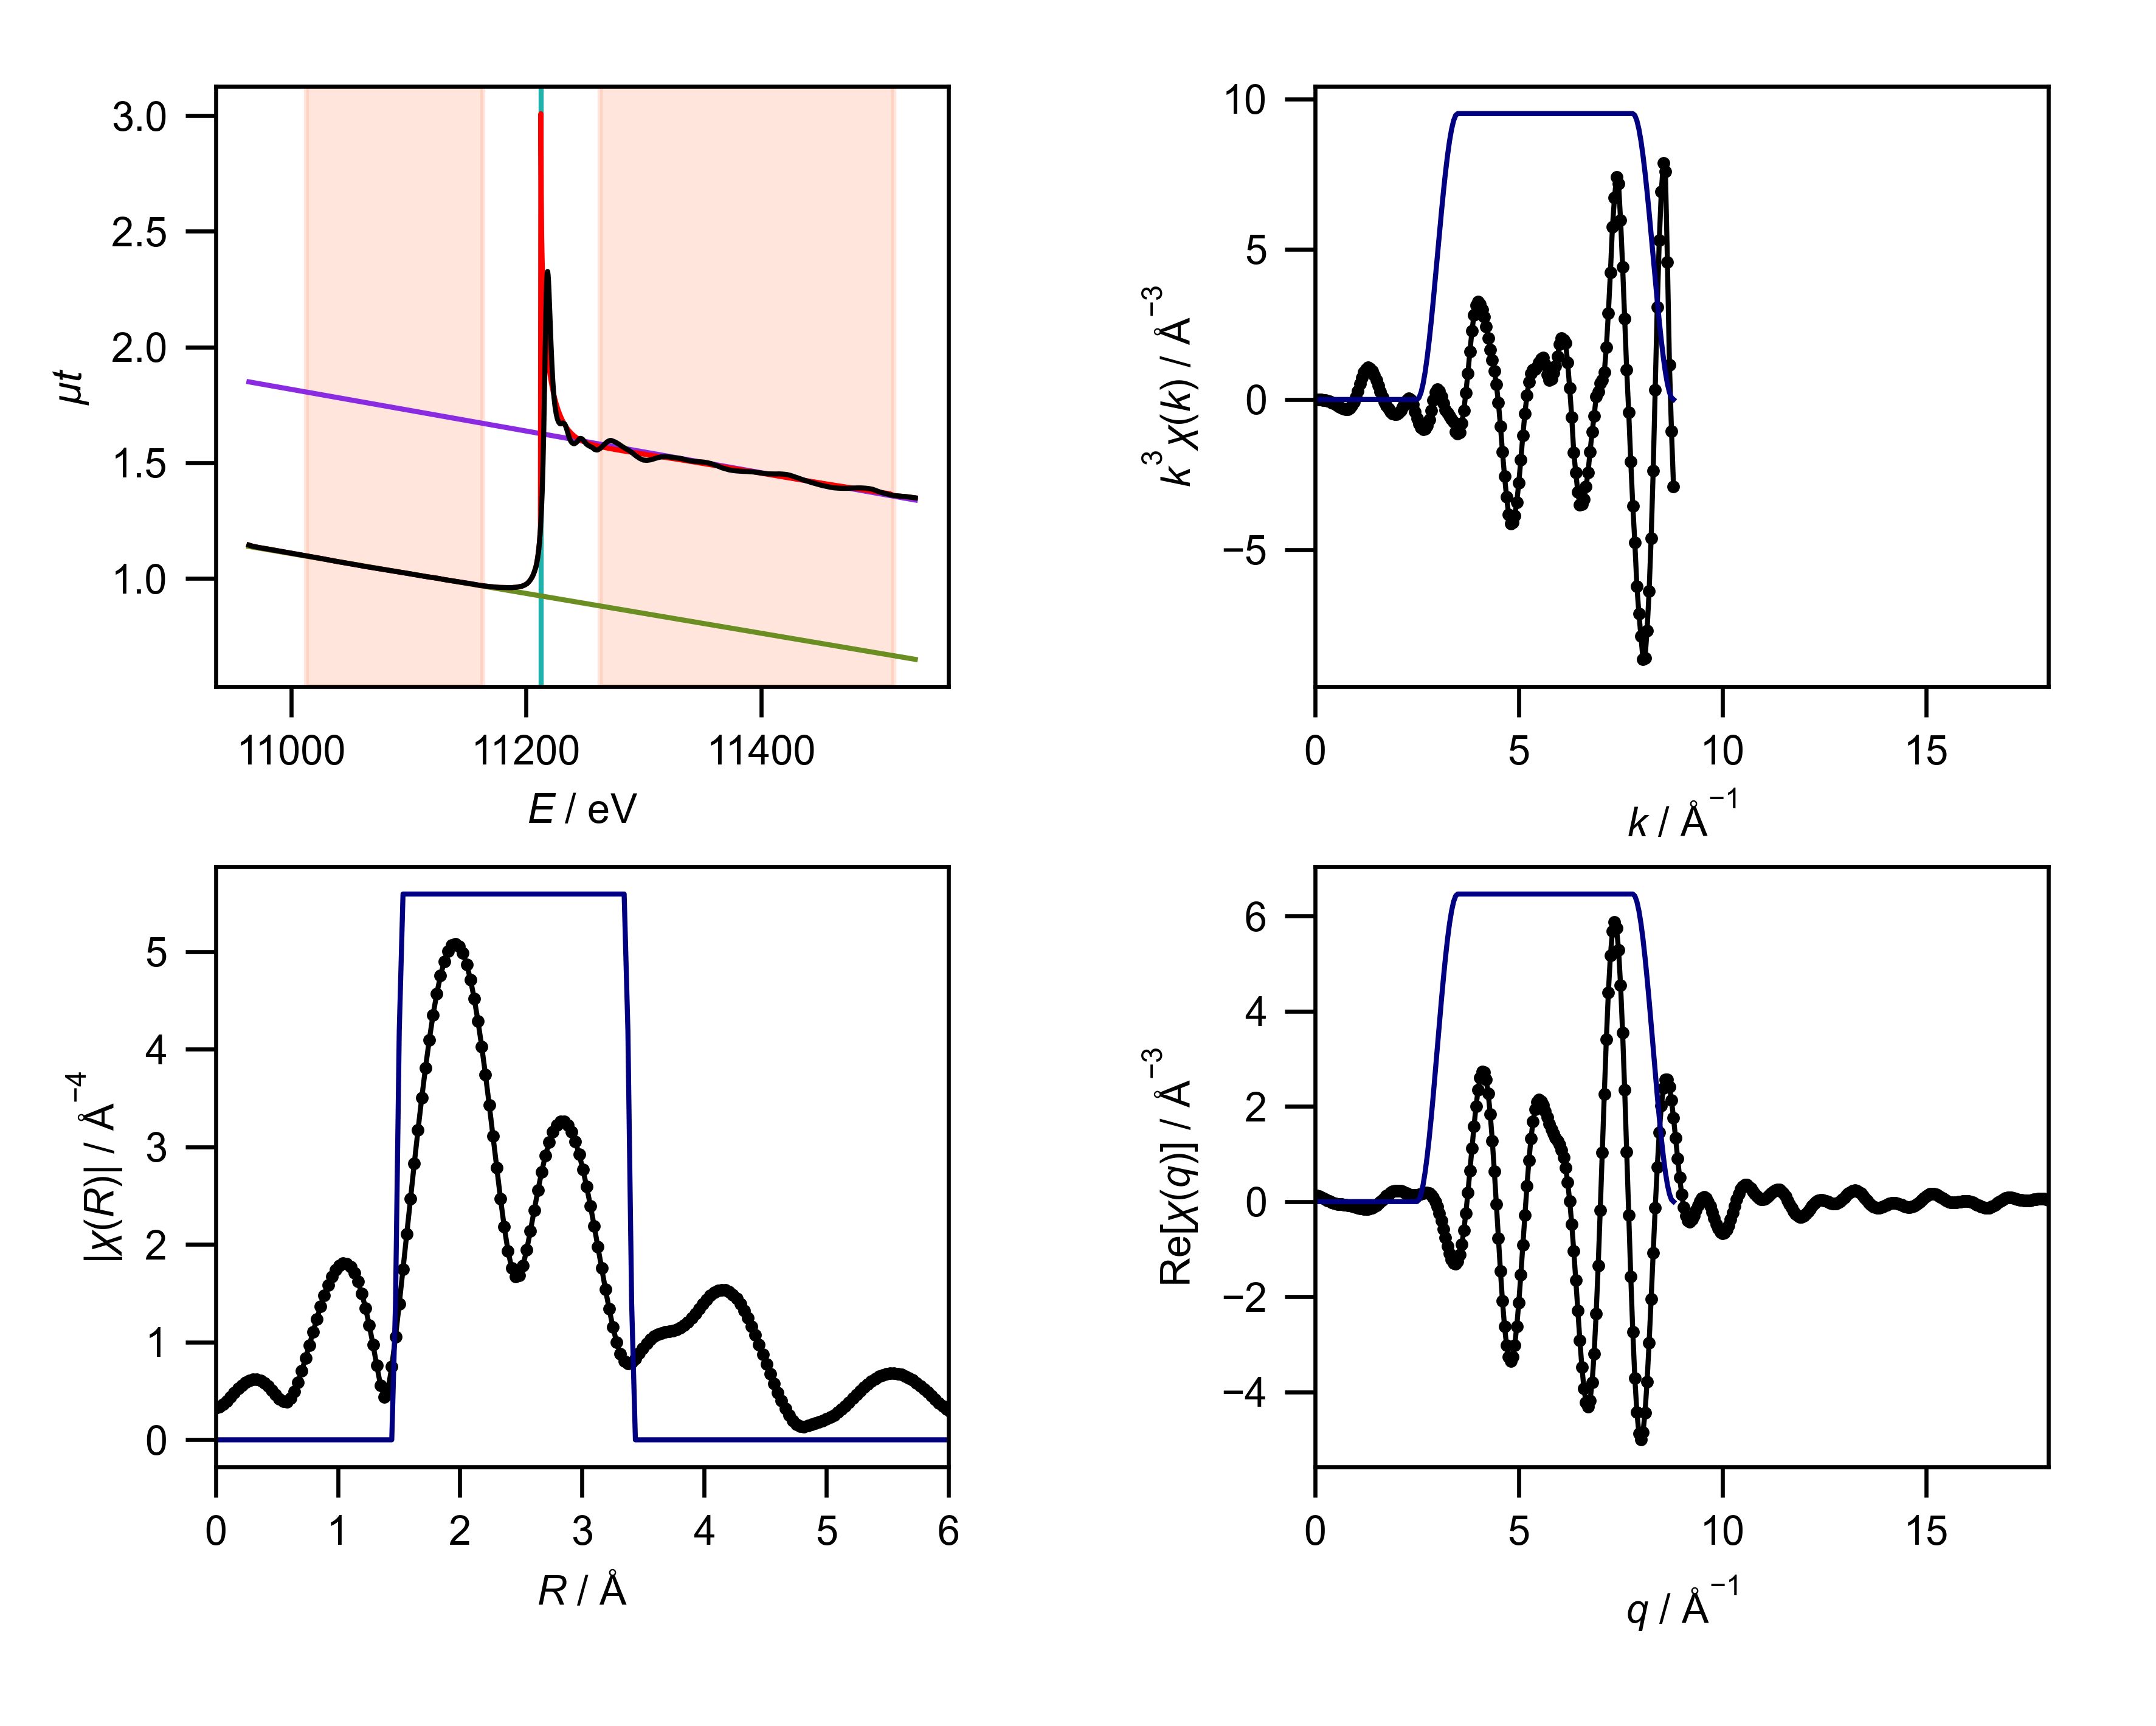

The file beside this chart, header and first rows:
energy, mu, pre_edge, post_edge, bkg, norm, flat, k, chik, k3chik, kwin, r, chir_mag, chir_re, chir_im, rwin, q, chiq_mag, chiq_re, chiq_im
10964, 1.144, 1.138, 1.85, 1.144, 0.008471, 0.008471, 0.0, -2.093, -0.0, 0.0, 0.0, 0.3289, -0.3289, 0.0, 0.0, 0.0, 0.1417, 0.1344, 0.04495
10967, 1.14, 1.136, 1.847, 1.14, 0.005562, 0.005562, 0.05, -2.023, -0.0002529, 0.0, 0.03068, 0.3378, -0.2696, 0.2034, 0.0, 0.05, 0.1413, 0.1236, 0.06846
10972, 1.134, 1.131, 1.842, 1.134, 0.003855, 0.003855, 0.1, -1.954, -0.001954, 0.0, 0.06136, 0.3623, -0.1082, 0.3458, 0.0, 0.1, 0.1401, 0.1084, 0.0888
10980, 1.128, 1.125, 1.836, 1.128, 0.00396, 0.00396, 0.15, -1.885, -0.006363, 0.0, 0.09204, 0.398, 0.1101, 0.3824, 0.0, 0.15, 0.1381, 0.08965, 0.105
10987, 1.121, 1.118, 1.829, 1.121, 0.003506, 0.003506, 0.2, -1.816, -0.01453, 0.0, 0.1227, 0.4395, 0.3236, 0.2974, 0.0, 0.2, 0.1353, 0.06869, 0.1166
10995, 1.114, 1.111, 1.821, 1.114, 0.003012, 0.003012, 0.25, -1.745, -0.02727, 0.0, 0.1534, 0.4823, 0.4701, 0.1081, 0.0, 0.25, 0.1319, 0.04682, 0.1233
11002, 1.107, 1.105, 1.815, 1.107, 0.002524, 0.002524, 0.3, -1.673, -0.04517, 0.0, 0.1841, 0.523, 0.5043, -0.1389, 0.0, 0.3, 0.1278, 0.02531, 0.1253
11011, 1.1, 1.098, 1.808, 1.1, 0.002436, 0.002436, 0.35, -1.598, -0.06854, 0.0, 0.2148, 0.5587, 0.4097, -0.3799, 0.0, 0.35, 0.1233, 0.00526, 0.1232
11018, 1.093, 1.092, 1.801, 1.093, 0.002036, 0.002036, 0.4, -1.521, -0.09734, 0.0, 0.2454, 0.5874, 0.2043, -0.5507, 0.0, 0.4, 0.1184, -0.01247, 0.1178
11026, 1.086, 1.085, 1.794, 1.086, 0.001263, 0.001263, 0.45, -1.438, -0.1311, 0.0, 0.2761, 0.6073, -0.06429, -0.6039, 0.0, 0.45, 0.1134, -0.02736, 0.11
11033, 1.08, 1.079, 1.788, 1.08, 0.0001066, 0.0001066, 0.5, -1.35, -0.1687, 0.0, 0.3068, 0.6173, -0.3301, -0.5217, 0.0, 0.5, 0.1084, -0.03923, 0.1011
11039, 1.073, 1.074, 1.782, 1.073, -0.00081, -0.00081, 0.55, -1.255, -0.2088, 0.0, 0.3375, 0.6166, -0.5261, -0.3215, 0.0, 0.55, 0.1038, -0.0483, 0.0919
11048, 1.066, 1.066, 1.774, 1.066, -0.000871, -0.000871, 0.6, -1.153, -0.2491, 0.0, 0.3682, 0.6047, -0.6025, -0.05221, 0.0, 0.6, 0.09988, -0.05504, 0.08334
11055, 1.059, 1.06, 1.768, 1.059, -0.001072, -0.001072, 0.65, -1.041, -0.2859, 0.0, 0.3988, 0.582, -0.5397, 0.2179, 0.0, 0.65, 0.09694, -0.06021, 0.07598
11062, 1.053, 1.054, 1.761, 1.053, -0.001877, -0.001877, 0.7, -0.918, -0.3149, 0.0, 0.4295, 0.5493, -0.355, 0.4191, 0.0, 0.7, 0.09535, -0.06467, 0.07007
11070, 1.046, 1.047, 1.754, 1.046, -0.001533, -0.001533, 0.75, -0.7827, -0.3302, 0.0, 0.4602, 0.5086, -0.09908, 0.4989, 0.0, 0.75, 0.09539, -0.06931, 0.06553
11077, 1.04, 1.041, 1.748, 1.04, -0.001391, -0.001391, 0.8, -0.6317, -0.3234, 0.0, 0.4909, 0.4639, 0.1569, 0.4366, 0.0, 0.8, 0.09723, -0.07494, 0.06195
11086, 1.033, 1.034, 1.74, 1.033, -0.0006524, -0.0006524, 0.85, -0.4659, -0.2861, 0.0, 0.5216, 0.4217, 0.3394, 0.2503, 0.0, 0.85, 0.1009, -0.08213, 0.05863
11093, 1.027, 1.028, 1.734, 1.027, -0.0005981, -0.0005981, 0.9, -0.2895, -0.2111, 0.0, 0.5522, 0.3927, 0.3926, -0.005932, 0.0, 0.9, 0.1063, -0.09118, 0.05465
11100, 1.021, 1.021, 1.727, 1.021, -0.0003957, -0.0003957, 0.95, -0.1074, -0.0921, 0.0, 0.5829, 0.3901, 0.2947, -0.2556, 0.0, 0.95, 0.1132, -0.102, 0.04903
11108, 1.014, 1.015, 1.72, 1.014, -0.0003578, -0.0003578, 1.0, 0.07647, 0.07647, 0.0, 0.6136, 0.4237, 0.0656, -0.4186, 0.0, 1.0, 0.1214, -0.1143, 0.04078
11115, 1.008, 1.008, 1.714, 1.008, -0.0006877, -0.0006877, 1.05, 0.2481, 0.2872, 0.0, 0.6443, 0.4933, -0.2354, -0.4335, 0.0, 1.05, 0.1305, -0.1272, 0.02908
11125, 1.001, 1, 1.705, 1.001, 0.00088, 0.00088, 1.1, 0.3856, 0.5132, 0.0, 0.675, 0.591, -0.523, -0.2751, 0.0, 1.1, 0.1403, -0.1396, 0.01333
11130, 0.9953, 0.9953, 1.7, 0.9953, -3.294189181627535e-05, -3.294189181627535e-05, 1.15, 0.4779, 0.7268, 0.0, 0.7056, 0.7077, -0.7067, 0.03583, 0.0, 1.15, 0.1505, -0.1504, -0.006686
11138, 0.9889, 0.9886, 1.693, 0.9889, 0.0004975, 0.0004975, 1.2, 0.5206, 0.8996, 0.0, 0.7363, 0.836, -0.7144, 0.4342, 0.0, 1.2, 0.1609, -0.158, -0.0308
11146, 0.983, 0.9821, 1.686, 0.983, 0.001315, 0.001315, 1.25, 0.52, 1.016, 0.0, 0.767, 0.9702, -0.5126, 0.8237, 0.0, 1.25, 0.1714, -0.1611, -0.05841
11154, 0.9767, 0.9754, 1.679, 0.9767, 0.001746, 0.001746, 1.3, 0.4844, 1.064, 0.0, 0.7977, 1.106, -0.119, 1.099, 0.0, 1.3, 0.1817, -0.1587, -0.0885
11161, 0.9698, 0.9689, 1.672, 0.9698, 0.001356, 0.001356, 1.35, 0.4215, 1.037, 0.0, 0.8283, 1.238, 0.3984, 1.173, 0.0, 1.35, 0.1917, -0.1497, -0.1197
11169, 0.9651, 0.9622, 1.665, 0.9651, 0.004185, 0.004185, 1.4, 0.3467, 0.9515, 0.0, 0.859, 1.365, 0.9332, 0.9959, 0.0, 1.4, 0.2012, -0.1337, -0.1503
11177, 0.9615, 0.9553, 1.658, 0.9615, 0.008776, 0.008776, 1.45, 0.267, 0.8139, 0.0, 0.8897, 1.481, 1.364, 0.5764, 0.0, 1.45, 0.2101, -0.1106, -0.1786
11182, 0.9608, 0.9506, 1.653, 0.9608, 0.01445, 0.01445, 1.5, 0.1911, 0.6449, 0.0, 0.9204, 1.584, 1.584, -0.02072, 0.0, 1.5, 0.2182, -0.08093, -0.2027
11183, 0.9607, 0.9503, 1.653, 0.9607, 0.01485, 0.01485, 1.55, 0.1231, 0.4584, 0.0, 0.9511, 1.672, 1.525, -0.6845, 0.0, 1.55, 0.2255, -0.04561, -0.2209
11183, 0.9608, 0.95, 1.653, 0.9608, 0.01529, 0.01529, 1.6, 0.06309, 0.2584, 0.0, 0.9817, 1.739, 1.177, -1.281, 0.0, 1.6, 0.2319, -0.006093, -0.2318
11184, 0.9608, 0.9497, 1.652, 0.9608, 0.01581, 0.01581, 1.65, 0.01697, 0.07624, 0.0, 1.012, 1.786, 0.5937, -1.684, 0.0, 1.65, 0.2372, 0.03583, -0.2345
11184, 0.9603, 0.9494, 1.652, 0.9603, 0.01558, 0.01558, 1.7, -0.01729, -0.08492, 0.0, 1.043, 1.808, -0.1156, -1.804, 0.0, 1.7, 0.2413, 0.07811, -0.2283
11184, 0.9603, 0.9491, 1.652, 0.9603, 0.01603, 0.01603, 1.75, -0.03959, -0.2122, 0.0, 1.074, 1.803, -0.8114, -1.611, 0.0, 1.75, 0.2442, 0.1186, -0.2134
11185, 0.9604, 0.9488, 1.651, 0.9604, 0.01656, 0.01656, 1.8, -0.05437, -0.3171, 0.0, 1.104, 1.771, -1.354, -1.142, 0.0, 1.8, 0.2457, 0.1552, -0.1905
11185, 0.9604, 0.9485, 1.651, 0.9604, 0.01694, 0.01694, 1.85, -0.06448, -0.4083, 0.0, 1.135, 1.71, -1.636, -0.498, 0.0, 1.85, 0.2458, 0.186, -0.1606
11185, 0.9605, 0.9482, 1.651, 0.9605, 0.01755, 0.01755, 1.9, -0.06858, -0.4704, 0.0, 1.166, 1.62, -1.609, 0.183, 0.0, 1.9, 0.2444, 0.2097, -0.1256
11186, 0.9605, 0.9479, 1.65, 0.9605, 0.01807, 0.01807, 1.95, -0.06708, -0.4974, 0.0, 1.197, 1.499, -1.295, 0.7549, 0.0, 1.95, 0.2415, 0.2251, -0.08743
11186, 0.9607, 0.9476, 1.65, 0.9607, 0.01875, 0.01875, 2.0, -0.06219, -0.4975, 0.0, 1.227, 1.349, -0.7826, 1.099, 0.0, 2.0, 0.2371, 0.2321, -0.04838
11186, 0.9606, 0.9472, 1.65, 0.9606, 0.01901, 0.01901, 2.05, -0.05309, -0.4574, 0.0, 1.258, 1.173, -0.2074, 1.154, 0.0, 2.05, 0.2311, 0.2309, -0.01071
11187, 0.9607, 0.9469, 1.649, 0.9607, 0.01967, 0.01967, 2.1, -0.04012, -0.3715, 0.0, 1.289, 0.9734, 0.2817, 0.9317, 0.0, 2.1, 0.2237, 0.2225, 0.0235
11187, 0.9606, 0.9466, 1.649, 0.9606, 0.01992, 0.01992, 2.15, -0.02479, -0.2463, 0.0, 1.319, 0.7607, 0.5596, 0.5152, 0.0, 2.15, 0.2151, 0.2085, 0.05256
11187, 0.9606, 0.9463, 1.649, 0.9606, 0.02036, 0.02036, 2.2, -0.009837, -0.1047, 0.0, 1.35, 0.559, 0.5576, 0.04067, 0.0, 2.2, 0.2054, 0.1911, 0.07537
11188, 0.9607, 0.946, 1.648, 0.9607, 0.02098, 0.02098, 2.25, -0.001218, -0.01387, 0.0, 1.381, 0.44, 0.2833, -0.3366, 0.0, 2.25, 0.1953, 0.1726, 0.09153
11188, 0.9607, 0.9457, 1.648, 0.9607, 0.02131, 0.02131, 2.3, 0.00365, 0.0444, 0.0, 1.411, 0.5136, -0.177, -0.4821, 0.0, 2.3, 0.1855, 0.1553, 0.1014
11189, 0.961, 0.9454, 1.648, 0.961, 0.02217, 0.02217, 2.35, -0.0005564, -0.007221, 0.0, 1.442, 0.7487, -0.6772, -0.3192, 0.0, 2.35, 0.1771, 0.1416, 0.1063
11189, 0.9612, 0.9451, 1.647, 0.9612, 0.0229, 0.0229, 2.4, -0.01269, -0.1754, 0.0, 1.473, 1.055, -1.045, 0.1468, 0.25, 2.4, 0.1716, 0.1332, 0.1082
11189, 0.9613, 0.9448, 1.647, 0.9613, 0.0235, 0.0235, 2.45, -0.02765, -0.4067, 0.0, 1.503, 1.394, -1.126, 0.8224, 0.75, 2.45, 0.171, 0.1312, 0.1097
11190, 0.9612, 0.9445, 1.647, 0.9612, 0.02382, 0.02382, 2.5, -0.04087, -0.6386, 0.0, 1.534, 1.749, -0.8238, 1.543, 1.0, 2.5, 0.177, 0.1356, 0.1138
11190, 0.9614, 0.9442, 1.646, 0.9614, 0.02457, 0.02457, 2.55, -0.04902, -0.8128, 0.006156, 1.565, 2.11, -0.1339, 2.106, 1.0, 2.55, 0.1911, 0.1455, 0.1238
11190, 0.9616, 0.9439, 1.646, 0.9616, 0.02535, 0.02535, 2.6, -0.0534, -0.9386, 0.02447, 1.595, 2.472, 0.8486, 2.322, 1.0, 2.6, 0.2135, 0.1589, 0.1425
11191, 0.9618, 0.9436, 1.646, 0.9618, 0.02602, 0.02602, 2.65, -0.05312, -0.9886, 0.0545, 1.626, 2.828, 1.94, 2.058, 1.0, 2.65, 0.2438, 0.1724, 0.1723
11191, 0.9618, 0.9433, 1.645, 0.9618, 0.02651, 0.02651, 2.7, -0.04942, -0.9727, 0.09549, 1.657, 3.174, 2.905, 1.279, 1.0, 2.7, 0.2814, 0.182, 0.2146
11191, 0.9622, 0.9429, 1.645, 0.9622, 0.02741, 0.02741, 2.75, -0.04165, -0.8663, 0.1464, 1.687, 3.503, 3.502, 0.06358, 1.0, 2.75, 0.3254, 0.1827, 0.2692
11192, 0.9623, 0.9426, 1.645, 0.9623, 0.028, 0.028, 2.8, -0.03042, -0.6679, 0.2061, 1.718, 3.811, 3.545, -1.399, 1.0, 2.8, 0.3752, 0.1693, 0.3348
11192, 0.9625, 0.9423, 1.644, 0.9625, 0.02878, 0.02878, 2.85, -0.01622, -0.3755, 0.273, 1.749, 4.094, 2.945, -2.844, 1.0, 2.85, 0.4303, 0.137, 0.408
11192, 0.9629, 0.942, 1.644, 0.9629, 0.02975, 0.02975, 2.9, -0.001221, -0.02979, 0.3455, 1.779, 4.348, 1.74, -3.985, 1.0, 2.9, 0.4904, 0.0814, 0.4836
11193, 0.9631, 0.9417, 1.644, 0.9631, 0.03047, 0.03047, 2.95, 0.009245, 0.2373, 0.4218, 1.81, 4.569, 0.09715, -4.568, 1.0, 2.95, 0.5552, -0.0004189, 0.5552
... 541 more rows
